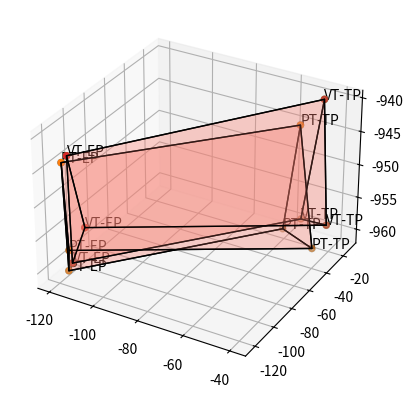

Write the Python code that produced this figure.
from matplotlib import pyplot as plt
from mpl_toolkits.mplot3d.art3d import Poly3DCollection, Line3DCollection
import numpy as np
import mpl_toolkits.mplot3d as a3

fig = plt.figure()
ax = fig.add_subplot(111, projection='3d')

"""
#Planned trajectory
"""
p = np.array([[-119.5037579,  -115.36011515, -944.52962352], #p[0]
              [-114.07800378, -122.0185057,  -956.22655749], #p[1]
              [-118.00648661, -115.04101155, -960.69477464], #p[2]

              [ -51.81599414,  -25.89100708, -943.24303368], #p[3]
              [ -43.26938473,  -31.08287261, -960.56354175], #p[4]
              [ -60.36260355,  -20.69914155, -960.56354175]]) #p[5]

ax.scatter3D(p[:, 0], p[:, 1], p[:, 2])

"""
#Adding labels for planned trajectory
"""

x = np.array([[-119.5037579], [-114.07800378], [-118.00648661], [-51.81599414],[-43.26938473], [-60.36260355]])
y = np.array([[-115.36011515], [-122.0185057], [-115.04101155], [ -25.89100708], [-31.08287261], [-20.69914155]])
z = np.array([[-944.52962352], [-956.22655749], [-960.69477464], [-943.24303368], [-960.56354175], [-960.56354175]])

labels = ['PT-EP', 'PT-EP', 'PT-EP', 'PT-TP', 'PT-TP', 'PT-TP']

x = x.flatten()
y = y.flatten()
z = z.flatten()

ax.scatter(x, y, z)
#give the labels to each point
for x, y, z, label in zip(x, y,z, labels):
    ax.text(x, y, z, label)


"""
# Validation 
"""

v = np.array([[-117.80799414, -113.57900708, -943.58935547], #v[0]
              [-109.67199414, -115.38700708, -953.18994141], #v[1]
              [-116.90399414, -113.57900708, -959.59033203], #v[2]

              [-46.39199414, -13.23500708, -940.38916016], #v[3]
              [-39.15999414, -25.89100708, -957.19018555], #v[4]
              [-55.43199414, -12.33100708, -959.59033203]]) #v[5]

ax.scatter3D(v[:, 0], v[:, 1], v[:, 2])

"""
#Adding labels for planned trajectory
"""

x2 = np.array([[-117.80799414], [-109.67199414], [-116.90399414], [-46.39199414], [-39.15999414], [-55.43199414]])
y2 = np.array([[ -113.57900708], [-115.38700708], [-113.57900708], [-13.23500708], [-25.89100708],[-12.33100708]])
z2 = np.array([[-943.58935547], [-953.18994141], [-959.59033203], [-940.38916016], [-957.19018555],[-959.59033203]])

labels2= ['VT-EP', 'VT-EP', 'VT-EP', 'VT-TP', 'VT-TP', 'VT-TP']

x2 = x2.flatten()
y2 = y2.flatten()
z2 = z2.flatten()

ax.scatter(x2, y2, z2)

#give the labels to each point
for x2, y2, z2, label2 in zip(x2, y2,z2, labels2):
    ax.text(x2, y2, z2, label2)


"""
#for 3 needles
"""
# generate list of sides' polygons of our pyramid
verts = [[p[0],p[1],p[2]],
          [p[0],p[2],p[5], p[3]],
          [p[1],p[4],p[5], p[2]],
          [p[3],p[4],p[5]],
          [p[0],p[1],p[4], p[3]],

          [v[0],v[1],v[2]],
          [v[0],v[2],v[5], v[3]],
          [v[1],v[4],v[5], v[2]],
          [v[3],v[4],v[5]],
          [v[0],v[1],v[4], v[3]]]


"""
#for 4 needles

# generate list of sides' polygons of our pyramid
verts = [[p[0],p[1],p[2],p[3]],
          [p[1],p[2],p[6],p[5]],
          [p[2],p[3],p[7],p[6]],
          [p[3],p[0],p[4],p[7]],
          [p[0],p[1],p[5],p[4]],
          [p[4],p[5],p[6],p[7]],

          [v[0],v[1],v[2],v[3]],
          [v[1],v[2],v[6],v[5]],
          [v[2],v[3],v[7],v[6]],
          [v[3],v[0],v[4],v[7]],
          [v[0],v[1],v[5],v[4]],
          [v[4],v[5],v[6],v[7]]]
"""
"""
#for 5 needles

# generate list of sides' polygons of our pyramid
verts = [[p[0],p[1],p[2],p[3],p[4]],
          [p[0],p[1],p[6], p[5]],
          [p[1],p[2],p[7], p[6]],
          [p[2],p[3],p[8], p[7]],
          [p[3],p[4],p[9], p[8]],
          [p[4],p[0],p[5], p[9]],
          [p[5],p[6],p[7], p[8], p[9]],

          [v[0], v[1], v[2], v[3], v[4]],
          [v[0], v[1], v[6], v[5]],
          [v[1], v[2], v[7], v[6]],
          [v[2], v[3], v[8], v[7]],
          [v[3], v[4], v[9], v[8]],
          [v[4], v[0], v[5], v[9]],
          [v[5], v[6], v[7], v[8], v[9]]]
"""
"""
#for 6 needles

#generate list of sides' polygons of our pyramid
verts =[[p[0],p[1],p[2],p[3],p[4],p[5]],
          [p[0],p[1],p[7],p[6]],
          [p[1],p[2],p[8],p[7]],
          [p[2],p[3],p[9],p[8]],
          [p[3],p[4],p[10],p[9]],
          [p[4],p[5],p[11],p[10]],
          [p[5],p[0],p[6],p[11]],          
          [p[6],p[7],p[8],p[9],p[10],p[11]],

          [v[0],v[1],v[2],v[3],v[4],v[5]],
          [v[0],v[1],v[7],v[6]],
          [v[1],v[2],v[8],v[7]],
          [v[2],v[3],v[9],v[8]],
          [v[3],v[4],v[10],v[9]],
          [v[4],v[5],v[11],v[10]],
          [v[5],v[0],v[6],v[11]],          
          [v[6],v[7],v[8],v[9],v[10],v[11]]]
"""
"""
#for 7 needles

#generate list of sides' polygons of our pyramid
verts =[[p[0],p[1],p[2],p[3],p[4],p[5],p[6]],
          [p[0],p[1],p[8],p[7]],
          [p[1],p[2],p[9],p[8]],
          [p[2],p[3],p[10],p[9]],
          [p[3],p[4],p[11],p[10]],
          [p[4],p[5],p[12],p[11]],
          [p[5],p[6],p[13],p[12]],
          [p[6],p[0],p[7],p[13]],          
          [p[7],p[8],p[9],p[10],p[11],p[12],p[13]],
          
          [v[0],v[1],v[2],v[3],v[4],v[5],v[6]],
          [v[0],v[1],v[8],v[7]],
          [v[1],v[2],v[9],v[8]],
          [v[2],v[3],v[10],v[9]],
          [v[3],v[4],v[11],v[10]],
          [v[4],v[5],v[12],v[11]],
          [v[5],v[6],v[13],v[12]],
          [v[6],v[0],v[7],v[13]],          
          [v[7],v[8],v[9],v[10],v[11],v[12],v[13]]
"""
"""
#for 8 needles

#generate list of sides' polygons of our pyramid
verts =[[p[0],p[1],p[2],p[3],p[4],p[5],p[6],p[7],
          [p[0],p[1],p[9],p[8]],
          [p[1],p[2],p[10],p[9]],
          [p[2],p[3],p[11],p[10]],
          [p[3],p[4],p[12],p[11]],
          [p[4],p[5],p[13],p[12]],
          [p[5],p[6],p[14],p[13]],
          [p[6],p[7],p[15],p[14]],
          [p[7],p[0],p[8],p[15]],          
          [p[8],p[9],p[10],p[11],p[12],p[13],p[14],p[15]],
          
          [v[0],v[1],v[2],v[3],v[4],v[5],v[6],v[7],
          [v[0],v[1],v[9],v[8]],
          [v[1],v[2],v[10],v[9]],
          [v[2],v[3],v[11],v[10]],
          [v[3],v[4],v[12],v[11]],
          [v[4],v[5],v[13],v[12]],
          [v[5],v[6],v[14],v[13]],
          [v[6],v[7],v[15],v[14]],
          [v[7],v[0],v[8],v[15]],          
          [v[8],v[9],v[10],v[11],v[12],v[13],v[14],v[15]]
"""

collection = Poly3DCollection(verts, linewidths=1, edgecolors='black', alpha=0.2)
face_color = "salmon"
collection.set_facecolor(face_color)
ax.add_collection3d(collection)

plt.show()